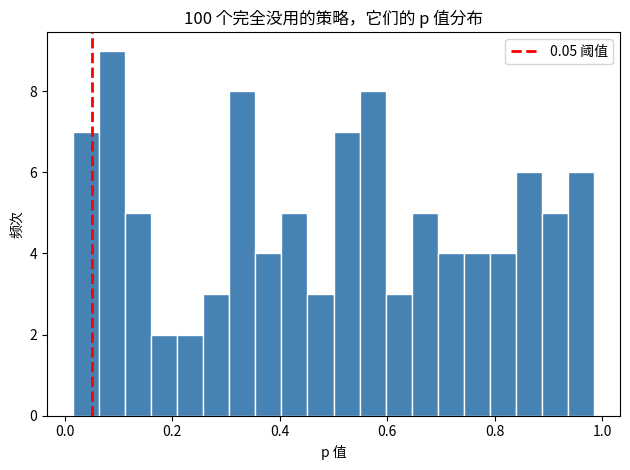

This figure's Python source:
"""Day 16：p 值直方图 —— 没用策略的 p 值服从均匀分布"""
import numpy as np
import matplotlib.pyplot as plt
import matplotlib.font_manager as fm
from scipy.stats import ttest_1samp

# ====== 中文字体 ======
for font_name in ["Microsoft YaHei", "SimHei", "KaiTi"]:
    if font_name in {f.name for f in fm.fontManager.ttflist}:
        plt.rcParams["font.sans-serif"] = [font_name, "DejaVu Sans"]
        break
plt.rcParams["axes.unicode_minus"] = False

# ============================================================
# 模拟 100 个完全没用的策略，看 p 值的分布
# ============================================================
np.random.seed(42)
n_strategies = 100
p_values = []

for _ in range(n_strategies):
    trades = np.random.normal(0, 1, 50)       # 每笔期望 = 0，完全没用
    _, p = ttest_1samp(trades, popmean=0)      # 检验
    p_values.append(p)

# ============================================================
# 画直方图
# ============================================================
plt.hist(p_values, bins=20, edgecolor='white', color='steelblue')
plt.axvline(0.05, color='red', linestyle='--', linewidth=2, label='0.05 阈值')
plt.xlabel('p 值')
plt.ylabel('频次')
plt.title(f'{n_strategies} 个完全没用的策略，它们的 p 值分布')
plt.legend()
plt.tight_layout()
plt.show()

# ============================================================
# 关键观察
# ============================================================
print(f"p<0.05 的有 {sum(1 for p in p_values if p < 0.05)} 个")
print(f"p<0.10 的有 {sum(1 for p in p_values if p < 0.10)} 个")
print(f"p 值范围: [{min(p_values):.4f}, {max(p_values):.4f}]")
print()
print("如果 p 值在 0~1 之间大致均匀分布——")
print("那 0~0.05 区间自然就有约 5% 的 p 值落在里面。")
print("跟策略有没有用，一毛钱关系都没有。")
